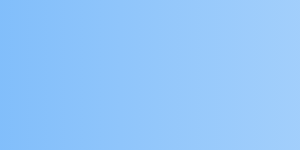
t = 0.00 s
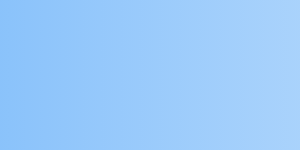
t = 3.13 s
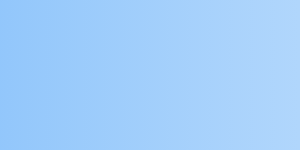
t = 6.25 s
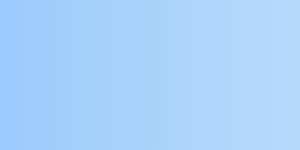
t = 9.38 s

The animated SVG that drew these frames (rendered in a browser with its animation timeline set to each time). Animation: 1 SMIL element (animateTransform=1); frames cover the first 9.38 s, repeats indefinitely.

<?xml version="1.0" encoding="utf-8"?>
<!-- Generator: Adobe Illustrator 17.0.0, SVG Export Plug-In . SVG Version: 6.00 Build 0)  -->
<!DOCTYPE svg PUBLIC "-//W3C//DTD SVG 1.1//EN" "http://www.w3.org/Graphics/SVG/1.1/DTD/svg11.dtd">
<svg version="1.1" xmlns="http://www.w3.org/2000/svg" xmlns:xlink="http://www.w3.org/1999/xlink" xml:space="preserve">
	
<g id="Layer_1_copy_2">
	<linearGradient id="SVGID_1_" gradientUnits="userSpaceOnUse" x1="-207.2916" y1="270.9562" x2="1991.9283" y2="270.9562">
		<stop  offset="0" style="stop-color:#6cb3fa ;stop-opacity:0.9"/>
		<stop  offset="1" style="stop-color:#fcfcfc;stop-opacity:0"/>
	</linearGradient>
	<path fill="url(#SVGID_1_)" d="M-206.084,515.811c0,0,217.208-66.007,453.867,3c0.017,0.005,0.034,0.01,0.051,0.015
		c118.716,34.611,243.627,53.152,366.838,35.887c136.417-19.115,258.875-65.218,397.701-35.334
		c107.947,23.237,196.916,83.712,311.488,53.499c122.896-32.409,228.996-83.684,359.183-76.458
		c111.262,6.176,199.042,51.051,308.884,10.389V-39.245h-2199.22L-206.084,515.811z">
		<animateTransform attributeName="transform"
                          attributeType="XML"
                          type="translate"
                          dur="25"
                          values="150,0;-150,0;150,0;"
                          repeatCount="indefinite"/>
	</path>
</g>
</svg>
